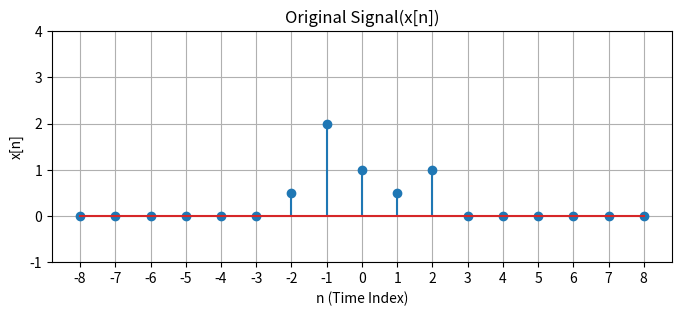

The matplotlib source for this figure: (Note: this script raises an exception after producing the figure.)
import numpy as np
import matplotlib.pyplot as plt
from typing import Tuple

INF = 8

def plot(
        signal, 
        title=None, 
        y_range=(-1, 3), 
        figsize = (8, 3),
        x_label='n (Time Index)',
        y_label='x[n]',
        saveTo=None
    ):
    plt.figure(figsize=figsize)
    plt.xticks(np.arange(-INF, INF + 1, 1))
    
    y_range = (y_range[0], max(np.max(signal), y_range[1]) + 1)
    # set y range of 
    plt.ylim(*y_range)
    plt.stem(np.arange(-INF, INF + 1, 1), signal)
    plt.title(title)
    plt.xlabel(x_label)
    plt.ylabel(y_label)
    plt.grid(True)
    if saveTo is not None:
        plt.savefig(saveTo)
    # plt.show()

def init_signal():
    return np.zeros(2 * INF + 1)


def time_scale_signal(x : np.ndarray, k : int) -> np.ndarray:
    # implement this function
    None

def time_scale_signal_interpolate(x : np.ndarray, k : int) -> np.ndarray:
    # implement this function
    None


def main():
    img_root = '.'
    signal = init_signal()
    signal[INF] = 1
    signal[INF+1] = .5
    signal[INF-1] = 2
    signal[INF + 2] = 1
    signal[INF - 2] = .5

    plot(signal, title='Original Signal(x[n])', saveTo=f'{img_root}/x[n].png')
    plot(time_scale_signal(signal, 3), title='x[n/3]', saveTo=f'{img_root}/x[n divided by 3].png')
    plot(time_scale_signal(signal, 1), title='x[n/1]', saveTo=f'{img_root}/x[n divided by 1].png')
    plot(time_scale_signal_interpolate(signal, 3), title='x[n/3] with interpolation', saveTo=f'{img_root}/x[n divided by 3]_with_interpolation.png')
    plot(time_scale_signal_interpolate(signal, 1), title='x[n/1] with interpolation', saveTo=f'{img_root}/x[n divided by 1]_with_interpolation.png')

main()
